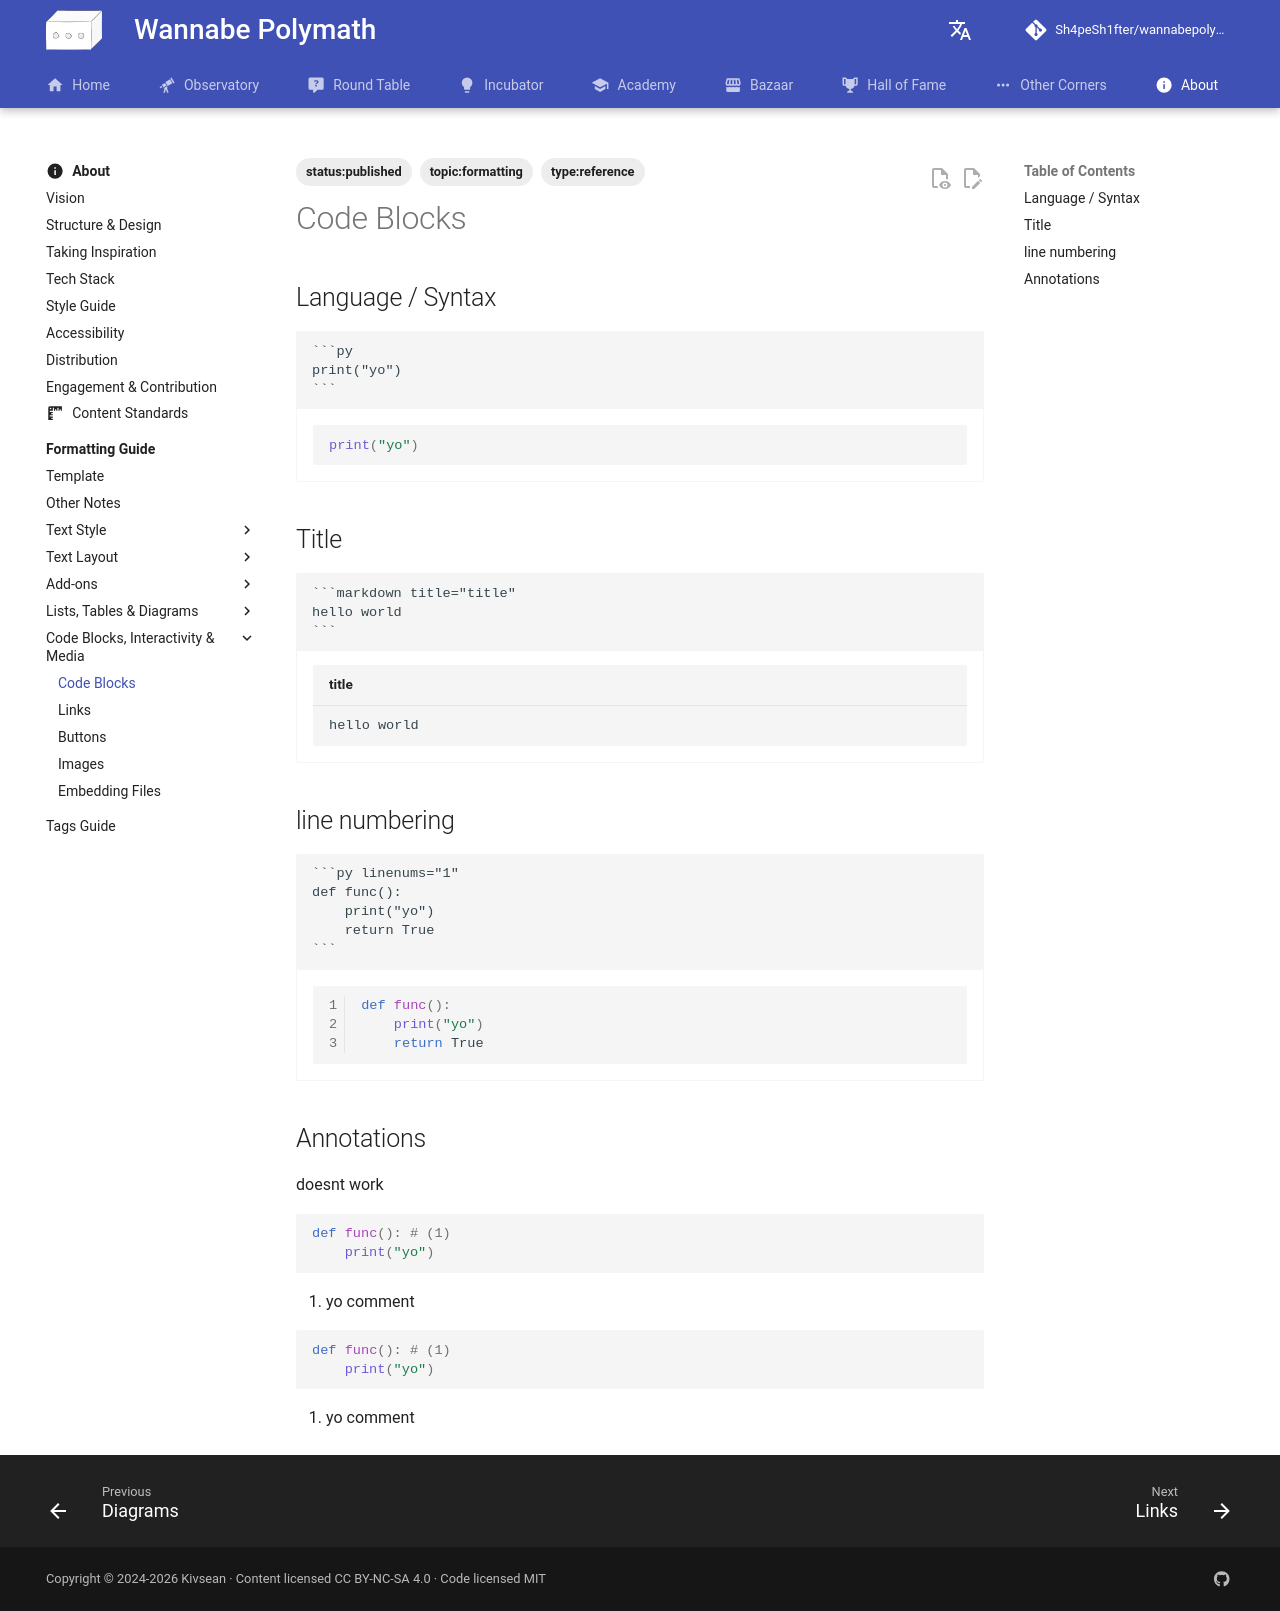

repository: Sh4peSh1fter/wannabepolymath · page: about/formatting_guide/code_blocks_interactivity_media/code_blocks/index.html · generator: mkdocs

# Code Blocks

## Language / Syntax

````
```py
print("yo")
```
````

<div class="result" markdown>

```py
print("yo")
```

</div>

## Title

````
```markdown title="title"
hello world
```
````

<div class="result" markdown>

```markdown title="title"
hello world
```

</div>

## line numbering

````
```py linenums="1"
def func():
    print("yo")
    return True
```
````

<div class="result" markdown>

```py linenums="1"
def func():
    print("yo")
    return True
```

</div>

## Annotations

doesnt work

```py
def func(): # (1)
    print("yo")
```

1.  yo comment

<div class="result" markdown>

```py
def func(): # (1)
    print("yo")
```

1.  yo comment

</div>
